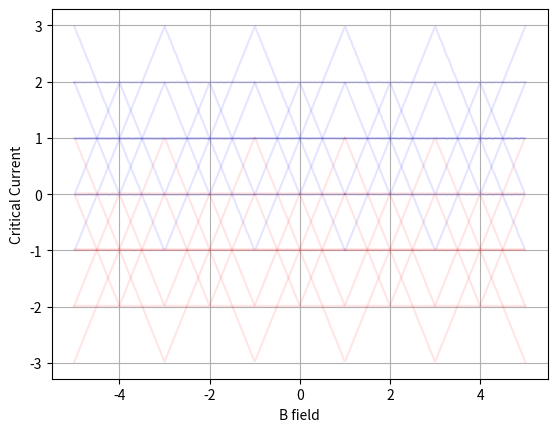

Write the Python code that produced this figure.
"""
Critical current vs magnetic field for a 3-nanowire SQUID.

Same linear current-phase relation as the 2-wire case, extended to three wires.
There are now two independent loops, so two vorticity indices (n and m) are
needed. psi2 and psi3 are both referenced to psi1: psi2 picks up half the flux
of psi3, which assumes wire 2 sits at the midpoint between wires 1 and 3.
"""

import math
import numpy as np
import matplotlib.pyplot as plt


def three_nanowire_model(cric1=1, cric2=1, cric3=1,
                         crip1=2 * math.pi, crip2=math.pi, crip3=2 * math.pi,
                         save_as=None):
    #there is two vortices now so have to loop through both
    for n in range(-4, 5):

        for m in range(-4, 5):
            blist = [];
            ilist_max = [];
            ilist_min = [];

            # outer loop is to trace through the magnetic field
            for b in np.linspace(-5, 5, 500):
                current_max = 0;
                current_min = 0;
                valid_found = False;
                first_point = True;

                # inner loop is to trace through the psi values
                for psi1 in np.linspace(-crip1, crip1, 500):
                    psi2 = psi1 + (math.pi * b) - (2 * math.pi * n);
                    psi3 = psi1 + (2 * math.pi * b) - (2 * math.pi * (n + m));

                    # adding continue like Cliff said
                    if abs(psi1) >= crip1 or abs(psi2) >= crip2 or abs(psi3) >= crip3:
                        continue

                    # If we are here, both wires are superconducting
                    valid_found = True;
                    total = ((cric1) * (psi1/crip1)) + ((cric2) * (psi2/crip2)) + ((cric3) * (psi3/crip3))

                    # NEW: Initialize the max/min with the first valid total found
                    if first_point:
                        current_max = total;
                        current_min = total;
                        first_point = False;

                    # Tracking both the max and min
                    if total > current_max:
                        current_max = total
                    if total < current_min:
                        current_min = total

                # only plotting the values that are valid and exist
                if valid_found:
                    blist.append(b)
                    ilist_max.append(current_max)
                    ilist_min.append(current_min)

            # Plot each diamond within the n-loop
            plt.plot(blist, ilist_max, 'b', alpha=0.1)
            plt.plot(blist, ilist_min, 'r', alpha=0.1)

    plt.xlabel("B field")
    plt.ylabel("Critical Current")
    plt.grid()
    if save_as:
        plt.savefig(save_as, dpi=130)
    else:
        plt.show()


if __name__ == "__main__":
    three_nanowire_model()
